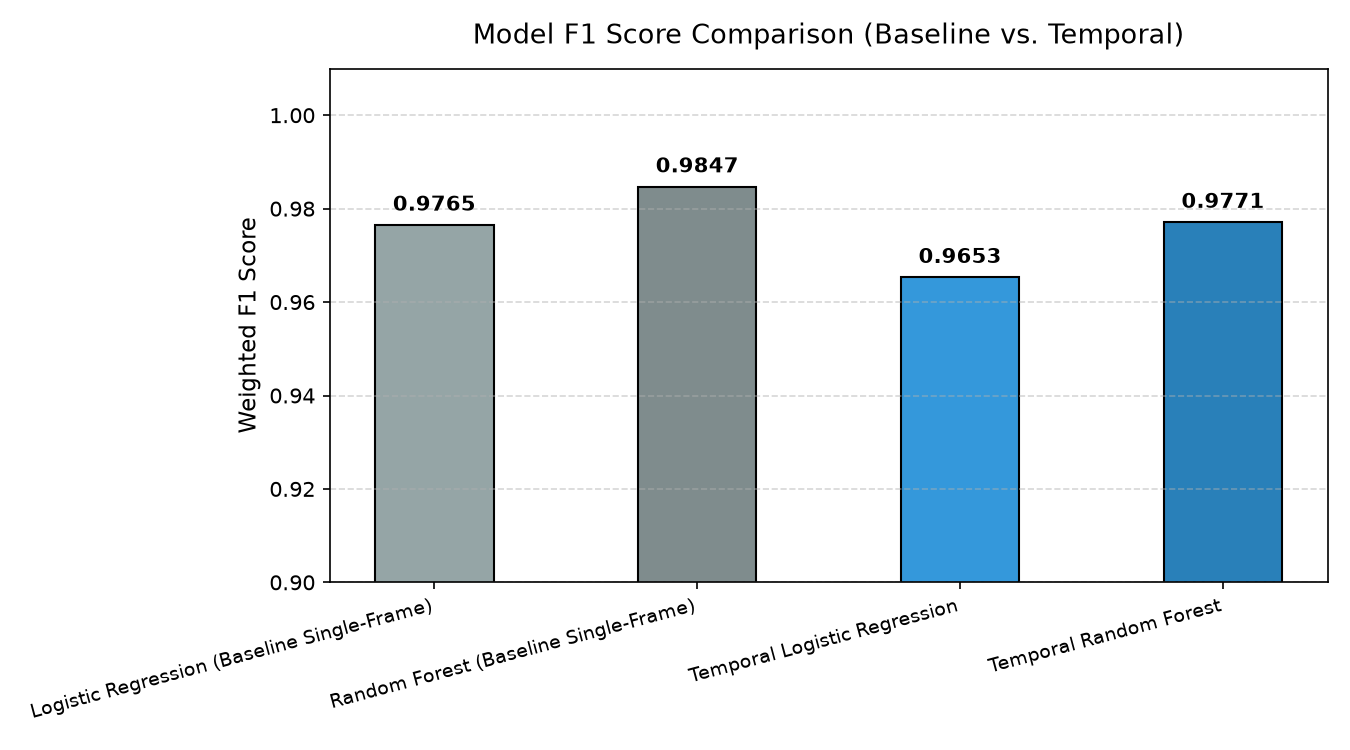

The table this chart was drawn from, first rows:
Model, Accuracy, Precision, Recall, F1 Score
Logistic Regression, 0.9769, 0.9776, 0.9769, 0.9765
Random Forest, 0.9846, 0.9849, 0.9846, 0.9847
